Run: headless pygame with SDL's dummy video driver; simulated clock (each Clock.tick advances the game by its frame time, no real sleeping); random seed 0; keys injected as events and as key.get_pressed() state; mouse plan: one left click at the window centre at the start of phase 2, then a move to the lower-right quarter at the start of phase 3.
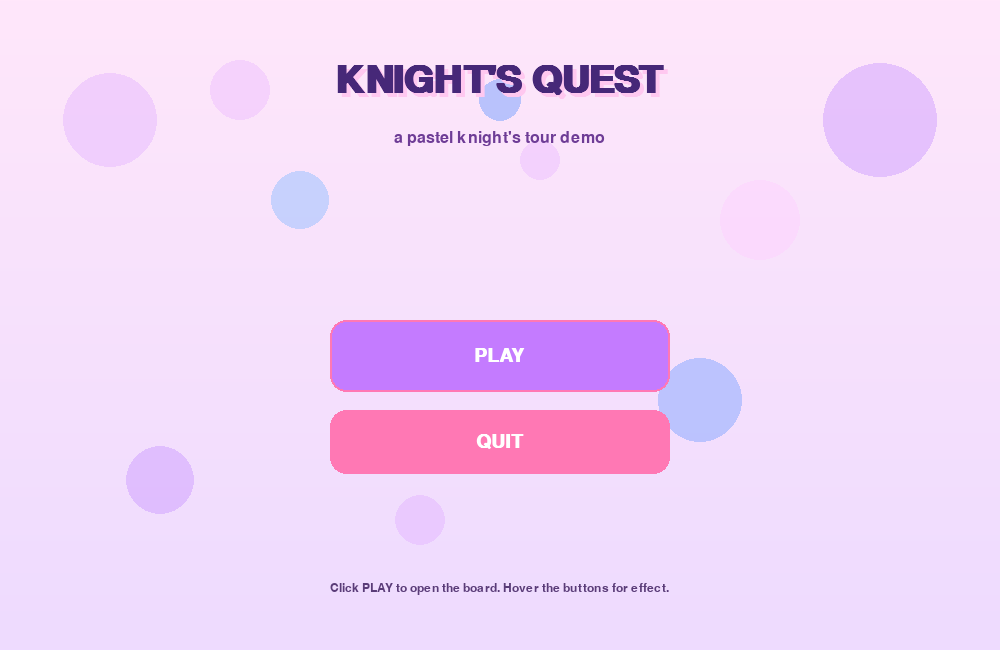
Frame 1 of 4 · flips 1–60 · no input
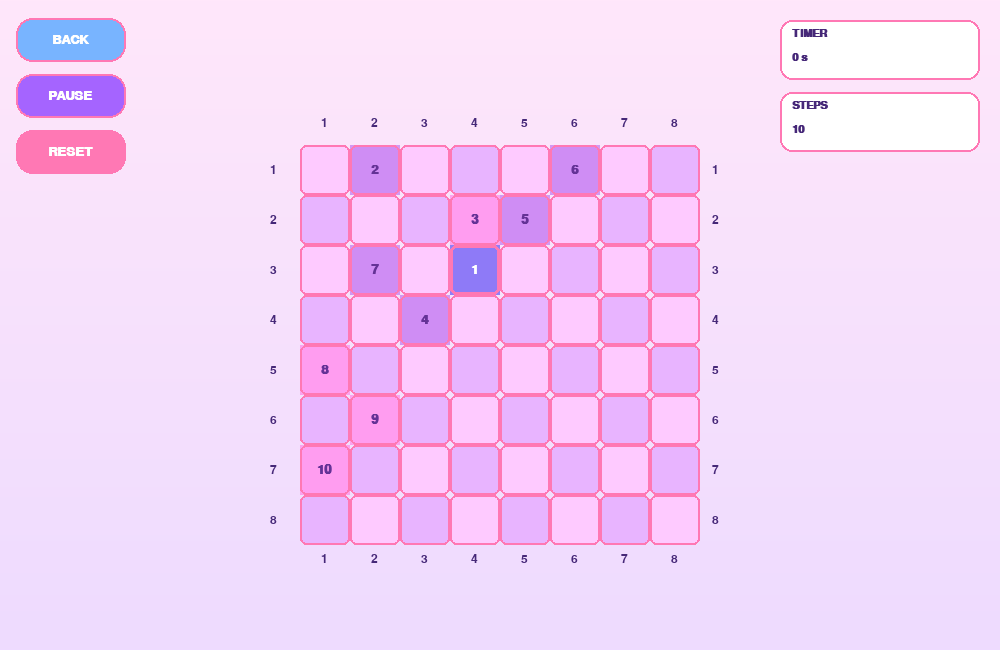
Frame 2 of 4 · flips 61–180 · clicked the window centre · tapped SPACE, RETURN · held RIGHT (→), D
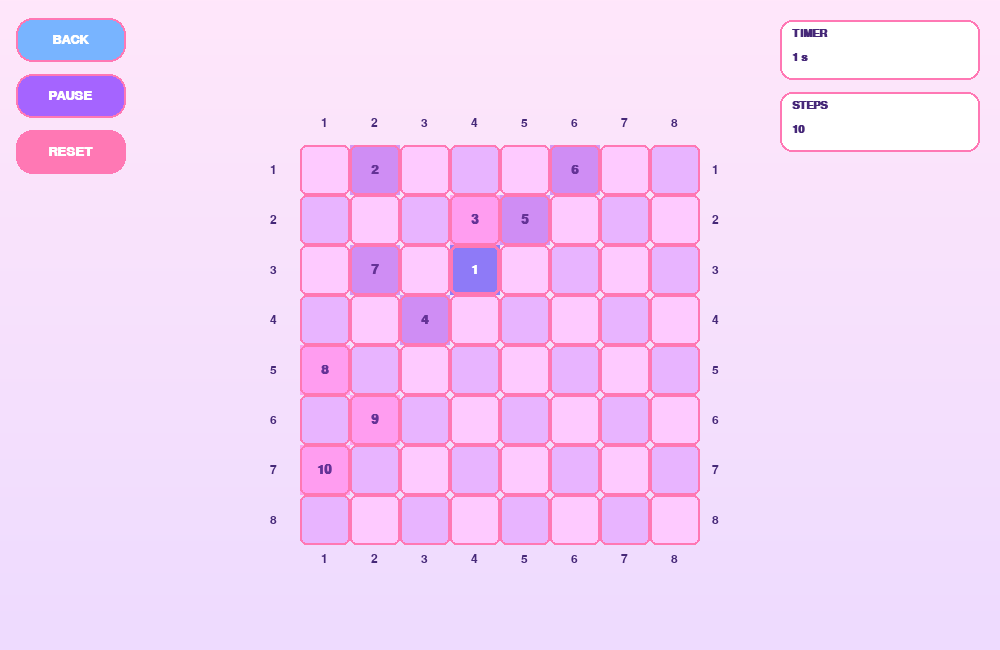
Frame 3 of 4 · flips 181–300 · moved the mouse to the lower-right quarter · held DOWN (↓), S
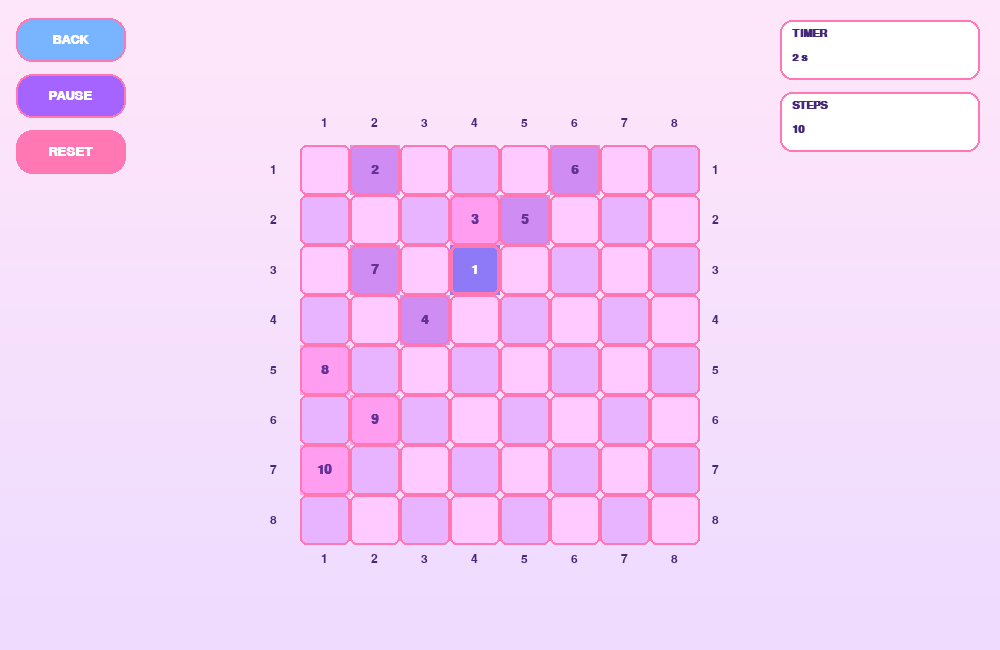
Frame 4 of 4 · flips 301–420 · held LEFT (←), A, UP (↑), W

The pygame program that drew these frames:

import pygame
import sys
import time

pygame.init()
pygame.font.init()

WIDTH, HEIGHT = 1000, 650
SCREEN = pygame.display.set_mode((WIDTH, HEIGHT))
pygame.display.set_caption("Knight's Quest — Knight's Tour UI (Final)")
CLOCK = pygame.time.Clock()
FPS = 60

WHITE = (255, 255, 255)
BG_TOP = (255, 231, 250)
BG_BOTTOM = (238, 219, 255)

# Grid squares
GRID_LIGHT = (254, 202, 255)  
GRID_LIGHT_NUM = (255, 144, 235)  
GRID_DARK = (232, 180, 255)  

# Borders
PRETTY_PINK = (255, 120, 180)  
BORDER_COLOR = PRETTY_PINK

# Knight
KNIGHT_COLOR = (132, 116, 246)
KNIGHT_NUM_COLOR = WHITE

# Numbers
NUM_COLOR = (100, 50, 150) 

# Background overlays
DARK_PINK_OVERLAY = (255, 144, 235)
DARK_PURPLE_OVERLAY = (200, 130, 240)

# Buttons
BUTTON_BASE = (194, 139, 255)
BUTTON_ACCENT = (223, 170, 255)
BUTTON_TEXT = WHITE

# Axes numbers
AXIS_NUM_COLOR = (70, 40, 120)

# ---- Fonts ----
TITLE_FONT = pygame.font.SysFont("comicsansms", 56, bold=True)
SUBTITLE_FONT = pygame.font.SysFont("comicsansms", 24)
BUTTON_FONT = pygame.font.SysFont("comicsansms", 28, bold=True)
SMALL_BUTTON_FONT = pygame.font.SysFont("comicsansms", 20, bold=True)
SMALL_FONT = pygame.font.SysFont("comicsansms", 18)
GRID_NUM_FONT = pygame.font.SysFont("comicsansms", 20, bold=True)
INFO_FONT = pygame.font.SysFont("comicsansms", 17, bold=True)

def draw_rounded_rect(surface, rect, color, radius=12, width=0):
    pygame.draw.rect(surface, color, rect, border_radius=radius, width=width)

def vertical_gradient(surf, rect, top_color, bottom_color):
    x, y, w, h = rect
    grad_surf = pygame.Surface((w, h))
    for i in range(h):
        t = i / max(h - 1, 1)
        r = int(top_color[0] * (1 - t) + bottom_color[0] * t)
        g = int(top_color[1] * (1 - t) + bottom_color[1] * t)
        b = int(top_color[2] * (1 - t) + bottom_color[2] * t)
        pygame.draw.line(grad_surf, (r, g, b), (0, i), (w - 1, i))
    surf.blit(grad_surf, (x, y))

class Button:
    def __init__(self, x, y, w, h, text, base_color=BUTTON_BASE, accent=BUTTON_ACCENT, font=BUTTON_FONT):
        self.base_rect = pygame.Rect(x, y, w, h)
        self.text = text
        self.base_color = base_color
        self.accent = accent
        self.font = font
        self.radius = 16
        self.hover_scale = 1.04

    def draw(self, surf):
        hover = self.base_rect.collidepoint(pygame.mouse.get_pos())
        if hover:
            w = int(self.base_rect.w * self.hover_scale)
            h = int(self.base_rect.h * self.hover_scale)
            x = self.base_rect.centerx - w // 2
            y = self.base_rect.centery - h // 2
            rect = pygame.Rect(x, y, w, h)
        else:
            rect = self.base_rect

        shadow = pygame.Surface((rect.w, rect.h), pygame.SRCALPHA)
        pygame.draw.rect(shadow, (0, 0, 0, 35), (0, 6, rect.w, rect.h - 6), border_radius=self.radius)
        surf.blit(shadow, (rect.x, rect.y))

        draw_rounded_rect(surf, rect, self.base_color, radius=self.radius)
        pygame.draw.rect(surf, PRETTY_PINK, rect, width=2, border_radius=self.radius)

        txt = self.font.render(self.text, True, BUTTON_TEXT)
        surf.blit(txt, (rect.x + (rect.w - txt.get_width())//2, rect.y + (rect.h - txt.get_height())//2))
        return rect

    def is_clicked(self, event_pos):
        return self.base_rect.collidepoint(event_pos)

# Colors can be RGB tuples or RGBA tuples. If RGB given, we'll draw with default alpha.
STATIC_SHAPES = [
    ("circle", BUTTON_ACCENT, 110, 120, int(56 * 0.85)),
    ("circle", GRID_DARK, 240, 90, int(36 * 0.85)),
    ("circle", BUTTON_BASE, 880, 120, int(68 * 0.85)),
    ("circle", GRID_LIGHT, 760, 220, int(48 * 0.85)),
    ("circle", GRID_DARK, 540, 160, int(24 * 0.85)),
    ("circle", BUTTON_BASE, 160, 480, int(40 * 0.85)),
    ("circle", BUTTON_ACCENT, 420, 520, int(30 * 0.85)),
    # Blue circles (will be drawn semi-transparent like the others)
    ("circle", (120, 180, 255), 300, 200, int(35 * 0.85)),
    ("circle", (100, 150, 255), 700, 400, int(50 * 0.85)),
    ("circle", (80, 140, 255), 500, 100, int(25 * 0.85)),
]

# helper to draw soft circles (alpha)
def draw_soft_circle(target_surf, color, center, radius, alpha=110):
    # color may be RGB or RGBA
    if len(color) == 3:
        r, g, b = color
        a = alpha
    else:
        r, g, b, a = color
    size = radius * 2
    circle_surf = pygame.Surface((size, size), pygame.SRCALPHA)
    pygame.draw.circle(circle_surf, (r, g, b, a), (radius, radius), radius)
    target_surf.blit(circle_surf, (center[0] - radius, center[1] - radius))

# ---- Menu Page ----
def menu_page():
    start_btn = Button(WIDTH//2 - 170, 320, 340, 72, "PLAY", base_color=(196, 123, 255), accent=(223, 170, 255))
    quit_btn = Button(WIDTH//2 - 170, 410, 340, 64, "QUIT", base_color=(255, 120, 180), accent=(255, 160, 210))

    while True:
        CLOCK.tick(FPS)
        for event in pygame.event.get():
            if event.type == pygame.QUIT:
                pygame.quit()
                sys.exit()
            if event.type == pygame.MOUSEBUTTONDOWN and event.button == 1:
                if start_btn.is_clicked(event.pos):
                    return "grid"
                if quit_btn.is_clicked(event.pos):
                    pygame.quit()
                    sys.exit()

        vertical_gradient(SCREEN, (0, 0, WIDTH, HEIGHT), BG_TOP, BG_BOTTOM)

        # Draw menu decorations using semi-transparent circle surfaces
        for kind, color, cx, cy, size in STATIC_SHAPES:
            if kind == "circle":
                # draw soft circle with alpha so it blends with background
                draw_soft_circle(SCREEN, color, (cx, cy), size, alpha=100)

        title_text = "KNIGHT'S QUEST"
        glow = TITLE_FONT.render(title_text, True, (255, 200, 240))
        title_surf = TITLE_FONT.render(title_text, True, (70, 40, 120))
        SCREEN.blit(glow, ((WIDTH - glow.get_width())//2 + 4, 62 + 4))
        SCREEN.blit(title_surf, ((WIDTH - title_surf.get_width())//2, 62))

        sub = SUBTITLE_FONT.render("a pastel knight's tour demo", True, (110, 60, 150))
        SCREEN.blit(sub, ((WIDTH - sub.get_width())//2, 130))

        start_btn.draw(SCREEN)
        quit_btn.draw(SCREEN)

        hint = SMALL_FONT.render("Click PLAY to open the board. Hover the buttons for effect.", True, (90, 60, 120))
        SCREEN.blit(hint, ((WIDTH - hint.get_width())//2, HEIGHT - 68))

        pygame.display.flip()

# ---- Grid Page ----
def grid_page():
    grid_n = 8
    cell_size = 50
    board_width = grid_n * cell_size
    board_height = grid_n * cell_size
    board_x = (WIDTH - board_width) // 2
    board_y = (HEIGHT - board_height) // 2 + 20

    knight_pos = (2, 3)
    sample_positions = [
        (2, 3, "1"), (0, 1, "2"), (1, 3, "3"), (3, 2, "4"),
        (1, 4, "5"), (0, 5, "6"), (2, 1, "7"), (4, 0, "8"),
        (5, 1, "9"), (6, 0, "10")
    ]
    step_count = len(sample_positions)

    back_btn = Button(16, 18, 110, 44, "BACK", base_color=(120, 180, 255), accent=(160, 200, 255), font=SMALL_BUTTON_FONT)
    pause_btn = Button(16, 74, 110, 44, "PAUSE", base_color=(165, 100, 255), accent=(200, 140, 255), font=SMALL_BUTTON_FONT)
    reset_btn = Button(16, 130, 110, 44, "RESET", base_color=(255, 120, 180), accent=(255, 150, 210), font=SMALL_BUTTON_FONT)

    paused = False
    pause_start = None
    paused_total = 0.0
    start_time = time.time()

    while True:
        CLOCK.tick(FPS)
        for event in pygame.event.get():
            if event.type == pygame.QUIT:
                pygame.quit()
                sys.exit()
            if event.type == pygame.MOUSEBUTTONDOWN and event.button == 1:
                if back_btn.is_clicked(event.pos):
                    return "menu"
                if pause_btn.is_clicked(event.pos):
                    if not paused:
                        paused = True
                        pause_start = time.time()
                        pause_btn.text = "RESUME"
                    else:
                        paused = False
                        if pause_start is not None:
                            paused_total += time.time() - pause_start
                        pause_start = None
                        pause_btn.text = "PAUSE"
                if reset_btn.is_clicked(event.pos):
                    start_time = time.time()
                    paused_total = 0.0
                    paused = False
                    pause_start = None
                    step_count = len(sample_positions)

        now = time.time()
        if paused and pause_start is not None:
            elapsed = pause_start - start_time - paused_total
        else:
            elapsed = now - start_time - paused_total

        vertical_gradient(SCREEN, (0, 0, WIDTH, HEIGHT), BG_TOP, BG_BOTTOM)

        # Draw grid squares
        for r in range(grid_n):
            for c in range(grid_n):
                rect = pygame.Rect(board_x + c*cell_size, board_y + r*cell_size, cell_size, cell_size)
                is_light = (r + c) % 2 == 0
                base_color = GRID_LIGHT if is_light else GRID_DARK
                draw_rounded_rect(SCREEN, rect, base_color, radius=6)
                pygame.draw.rect(SCREEN, PRETTY_PINK, rect, width=2, border_radius=6)

        # Draw numbered squares
        for (r, c, label) in sample_positions:
            rect = pygame.Rect(board_x + c*cell_size, board_y + r*cell_size, cell_size, cell_size)
            is_light = (r + c) % 2 == 0

            if (r, c) == knight_pos:
                overlay_color = KNIGHT_COLOR
                num_color = KNIGHT_NUM_COLOR
                overlay_surf = pygame.Surface((cell_size, cell_size), pygame.SRCALPHA)
                overlay_surf.fill((*overlay_color, 230))
                SCREEN.blit(overlay_surf, rect.topleft)
                pygame.draw.rect(SCREEN, PRETTY_PINK, rect, width=3, border_radius=6)
            else:
                overlay_color = GRID_LIGHT_NUM if is_light else DARK_PURPLE_OVERLAY
                num_color = NUM_COLOR
                overlay_surf = pygame.Surface((cell_size, cell_size), pygame.SRCALPHA)
                overlay_surf.fill((*overlay_color, 200))
                SCREEN.blit(overlay_surf, rect.topleft)
                pygame.draw.rect(SCREEN, PRETTY_PINK, rect, width=2, border_radius=6)

            txt = GRID_NUM_FONT.render(label, True, num_color)
            SCREEN.blit(txt, (rect.x + (cell_size - txt.get_width())//2, rect.y + (cell_size - txt.get_height())//2))

        # Draw axes numbers
        for i in range(grid_n):
            idx_surf = SMALL_FONT.render(str(i+1), True, AXIS_NUM_COLOR)
            SCREEN.blit(idx_surf, (board_x - 30, board_y + i*cell_size + (cell_size - idx_surf.get_height())//2))
            SCREEN.blit(idx_surf, (board_x + board_width + 12, board_y + i*cell_size + (cell_size - idx_surf.get_height())//2))
            SCREEN.blit(idx_surf, (board_x + i*cell_size + (cell_size - idx_surf.get_width())//2, board_y - 28))
            SCREEN.blit(idx_surf, (board_x + i*cell_size + (cell_size - idx_surf.get_width())//2, board_y + board_height + 8))

        # Draw buttons
        back_btn.draw(SCREEN)
        pause_btn.draw(SCREEN)
        reset_btn.draw(SCREEN)

        # Draw timer and steps with white background and pink border
        info_w, info_h = 200, 60
        info_x = WIDTH - info_w - 20
        info_y = 20
        pygame.draw.rect(SCREEN, WHITE, (info_x, info_y, info_w, info_h), border_radius=12)
        pygame.draw.rect(SCREEN, PRETTY_PINK, (info_x, info_y, info_w, info_h), width=2, border_radius=12)
        timer_label = INFO_FONT.render("TIMER", True, AXIS_NUM_COLOR)
        timer_val = INFO_FONT.render(f"{int(elapsed)} s", True, AXIS_NUM_COLOR)
        SCREEN.blit(timer_label, (info_x + 12, info_y + 8))
        SCREEN.blit(timer_val, (info_x + 12, info_y + 32))

        steps_y = info_y + info_h + 12
        pygame.draw.rect(SCREEN, WHITE, (info_x, steps_y, info_w, info_h), border_radius=12)
        pygame.draw.rect(SCREEN, PRETTY_PINK, (info_x, steps_y, info_w, info_h), width=2, border_radius=12)
        steps_label = INFO_FONT.render("STEPS", True, AXIS_NUM_COLOR)
        steps_val = INFO_FONT.render(str(step_count), True, AXIS_NUM_COLOR)
        SCREEN.blit(steps_label, (info_x + 12, steps_y + 8))
        SCREEN.blit(steps_val, (info_x + 12, steps_y + 32))

        pygame.display.flip()

def main():
    page = "menu"
    while True:
        if page == "menu":
            page = menu_page()
        elif page == "grid":
            page = grid_page()
        else:
            pygame.quit()
            sys.exit()

if __name__ == "__main__":
    main()
